Run: headless pygame with SDL's dummy video driver; simulated clock (each Clock.tick advances the game by its frame time, no real sleeping); random seed 0; keys injected as events and as key.get_pressed() state; mouse plan: one left click at the window centre at the start of phase 2, then a move to the lower-right quarter at the start of phase 3.
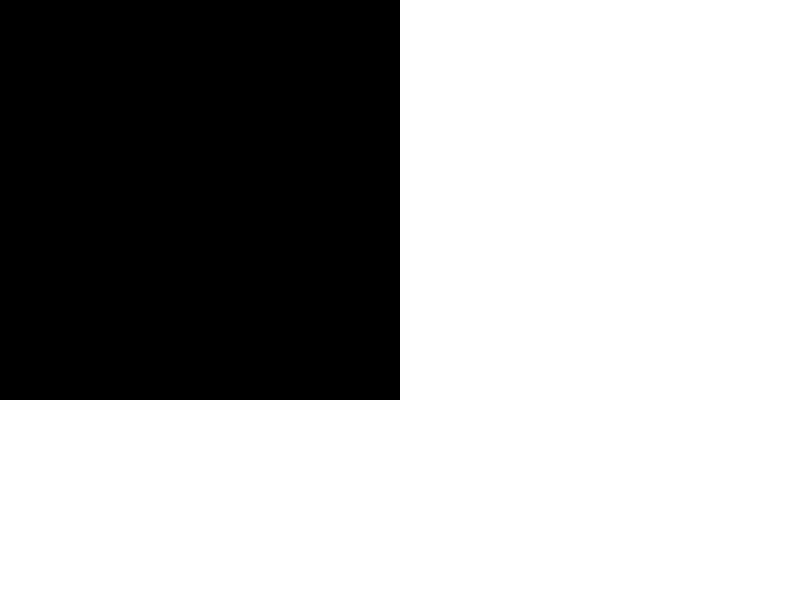
Frame 1 of 4 · flips 1–60 · no input
Frame 2 of 4 · flips 61–180 · clicked the window centre · tapped SPACE, RETURN · held RIGHT (→), D · screen unchanged from frame 1, image omitted
Frame 3 of 4 · flips 181–300 · moved the mouse to the lower-right quarter · held DOWN (↓), S · screen unchanged from frame 2, image omitted
Frame 4 of 4 · flips 301–420 · held LEFT (←), A, UP (↑), W · screen unchanged from frame 3, image omitted

The pygame program that drew these frames:

import pygame
import random
pygame.init()

# Defina as constantes
WIDTH, HEIGHT = 800, 600
CARD_WIDTH, CARD_HEIGHT = 100, 100
GRID_SIZE = 4
GRID_ROWS, GRID_COLS = GRID_SIZE, GRID_SIZE
FPS = 60

# Cores
WHITE = (255, 255, 255)
BLACK = (0, 0, 0)

# Crie a tela
screen = pygame.display.set_mode((WIDTH, HEIGHT))
pygame.display.set_caption("Jogo da Memória")

# Defina a fonte
font = pygame.font.Font(None, 36)

# Relógio para controlar a taxa de quadros
clock = pygame.time.Clock()

# Função para desenhar um card na tela
def draw_card(x, y, card_value, face_up):
    card_color = WHITE if face_up else BLACK
    pygame.draw.rect(screen, card_color, (x, y, CARD_WIDTH, CARD_HEIGHT))
    if face_up:
        text_surface = font.render(str(card_value), True, BLACK)
        screen.blit(text_surface, (x + 30, y + 30))

# Crie uma matriz para representar as cartas no jogo
grid = [[0] * GRID_COLS for _ in range(GRID_ROWS)]

# Crie uma lista de valores de cartas em pares
card_values = list(range(1, GRID_ROWS * GRID_COLS // 2 + 1)) * 2
random.shuffle(card_values)

# Preencha a matriz de cartas com valores aleatórios
for row in range(GRID_ROWS):
    for col in range(GRID_COLS):
        value = card_values.pop()
        grid[row][col] = value

# Outras variáveis de controle do jogo
selected_card = None
first_selection = True
matched_pairs = 0

# Loop principal do jogo
running = True
while running:
    for event in pygame.event.get():
        if event.type == pygame.QUIT:
            running = False

    screen.fill(WHITE)

    # Lógica do jogo
    for row in range(GRID_ROWS):
        for col in range(GRID_COLS):
            x = col * CARD_WIDTH
            y = row * CARD_HEIGHT

            card = grid[row][col]

            if card == 0:
                continue

            # Verifica se o mouse está sobre a carta
            mouse_x, mouse_y = pygame.mouse.get_pos()
            if x < mouse_x < x + CARD_WIDTH and y < mouse_y < y + CARD_HEIGHT:
                if pygame.mouse.get_pressed()[0] and selected_card is None:
                    selected_card = (row, col)
                elif pygame.mouse.get_pressed()[0] and selected_card is not None:
                    if grid[row][col] == grid[selected_card[0]][selected_card[1]]:
                        grid[row][col] = 0
                        grid[selected_card[0]][selected_card[1]] = 0
                        matched_pairs += 1
                    selected_card = None
                elif pygame.mouse.get_pressed()[2]:
                    selected_card = None

            # Desenha a carta
            face_up = grid[row][col] == 0 or (row, col) == selected_card
            draw_card(x, y, card, face_up)

    # Verifica se o jogo terminou
    if matched_pairs == GRID_ROWS * GRID_COLS // 2:
        game_over_text = font.render("Parabéns! Você ganhou!", True, BLACK)
        screen.blit(game_over_text, (WIDTH // 2 - 200, HEIGHT // 2 - 50))

    pygame.display.flip()
    clock.tick(FPS)

pygame.quit()
